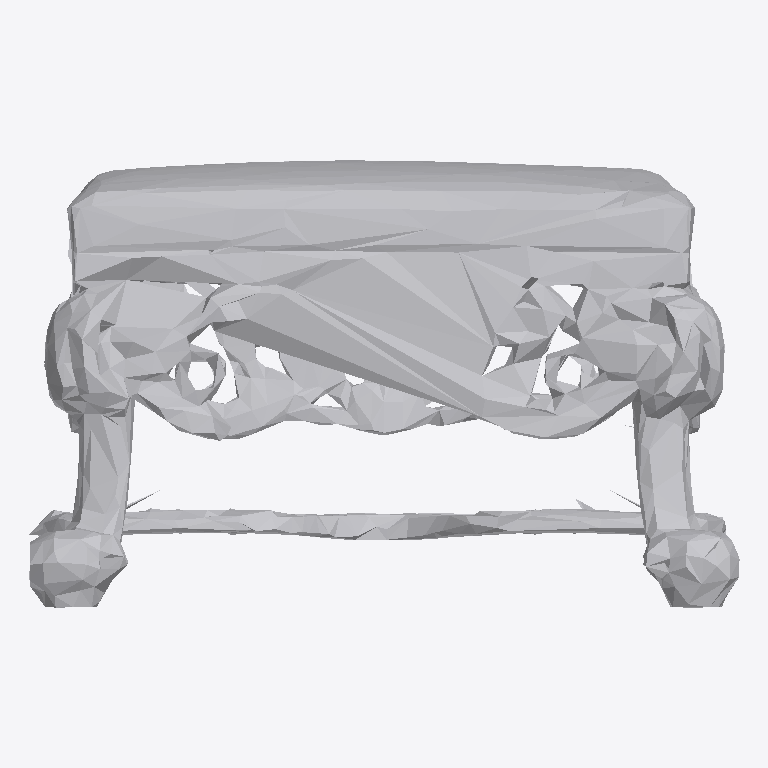
Plan cut of the same IFC building model at storey 'Ground Floor' (level 0.00 m, cut at 1.40 m), seen from above with north up, elements coloured by IFC class: 1 other element (light grey). No cut surface shows.
Extent 1.5 m × 1.0 m × 1.0 m (x, y, z). Storeys (1): Ground Floor at 0.00 m. Elements (1): 1 IfcFurniture.

HEADER;
FILE_DESCRIPTION(('ViewDefinition [CoordinationView]'),'2;1');
FILE_NAME('','2026-07-12T14:10:37',(''),(''),'IfcOpenShell 0.8.0','IfcOpenShell 0.8.0','');
FILE_SCHEMA(('IFC4'));
ENDSEC;
DATA;
#17=IFCPROJECT('2gipqBT5HAXe5Z9JT9JFRo',#5,'Office Project',$,$,$,$,(#15),#10);
#20=IFCSITE('0GaiKiJOHB0xcU8eC4dWpG',#5,'Site',$,$,#19,$,$,.ELEMENT.,$,$,$,$,$);
#22=IFCBUILDING('0gAo$01pH1Tfk1Usb9CUZz',#5,'Building',$,$,#21,$,$,.ELEMENT.,$,$,$);
#24=IFCBUILDINGSTOREY('14OlAqRsLA6wIEK1sTdVpT',#5,'Ground Floor',$,$,#23,$,$,.ELEMENT.,0.0);
#35=IFCFURNITURE('17JjmKBkDC9eETga6DyuU6',#5,'list08_stool',$,$,#34,#31,$,$);
ENDSEC;
